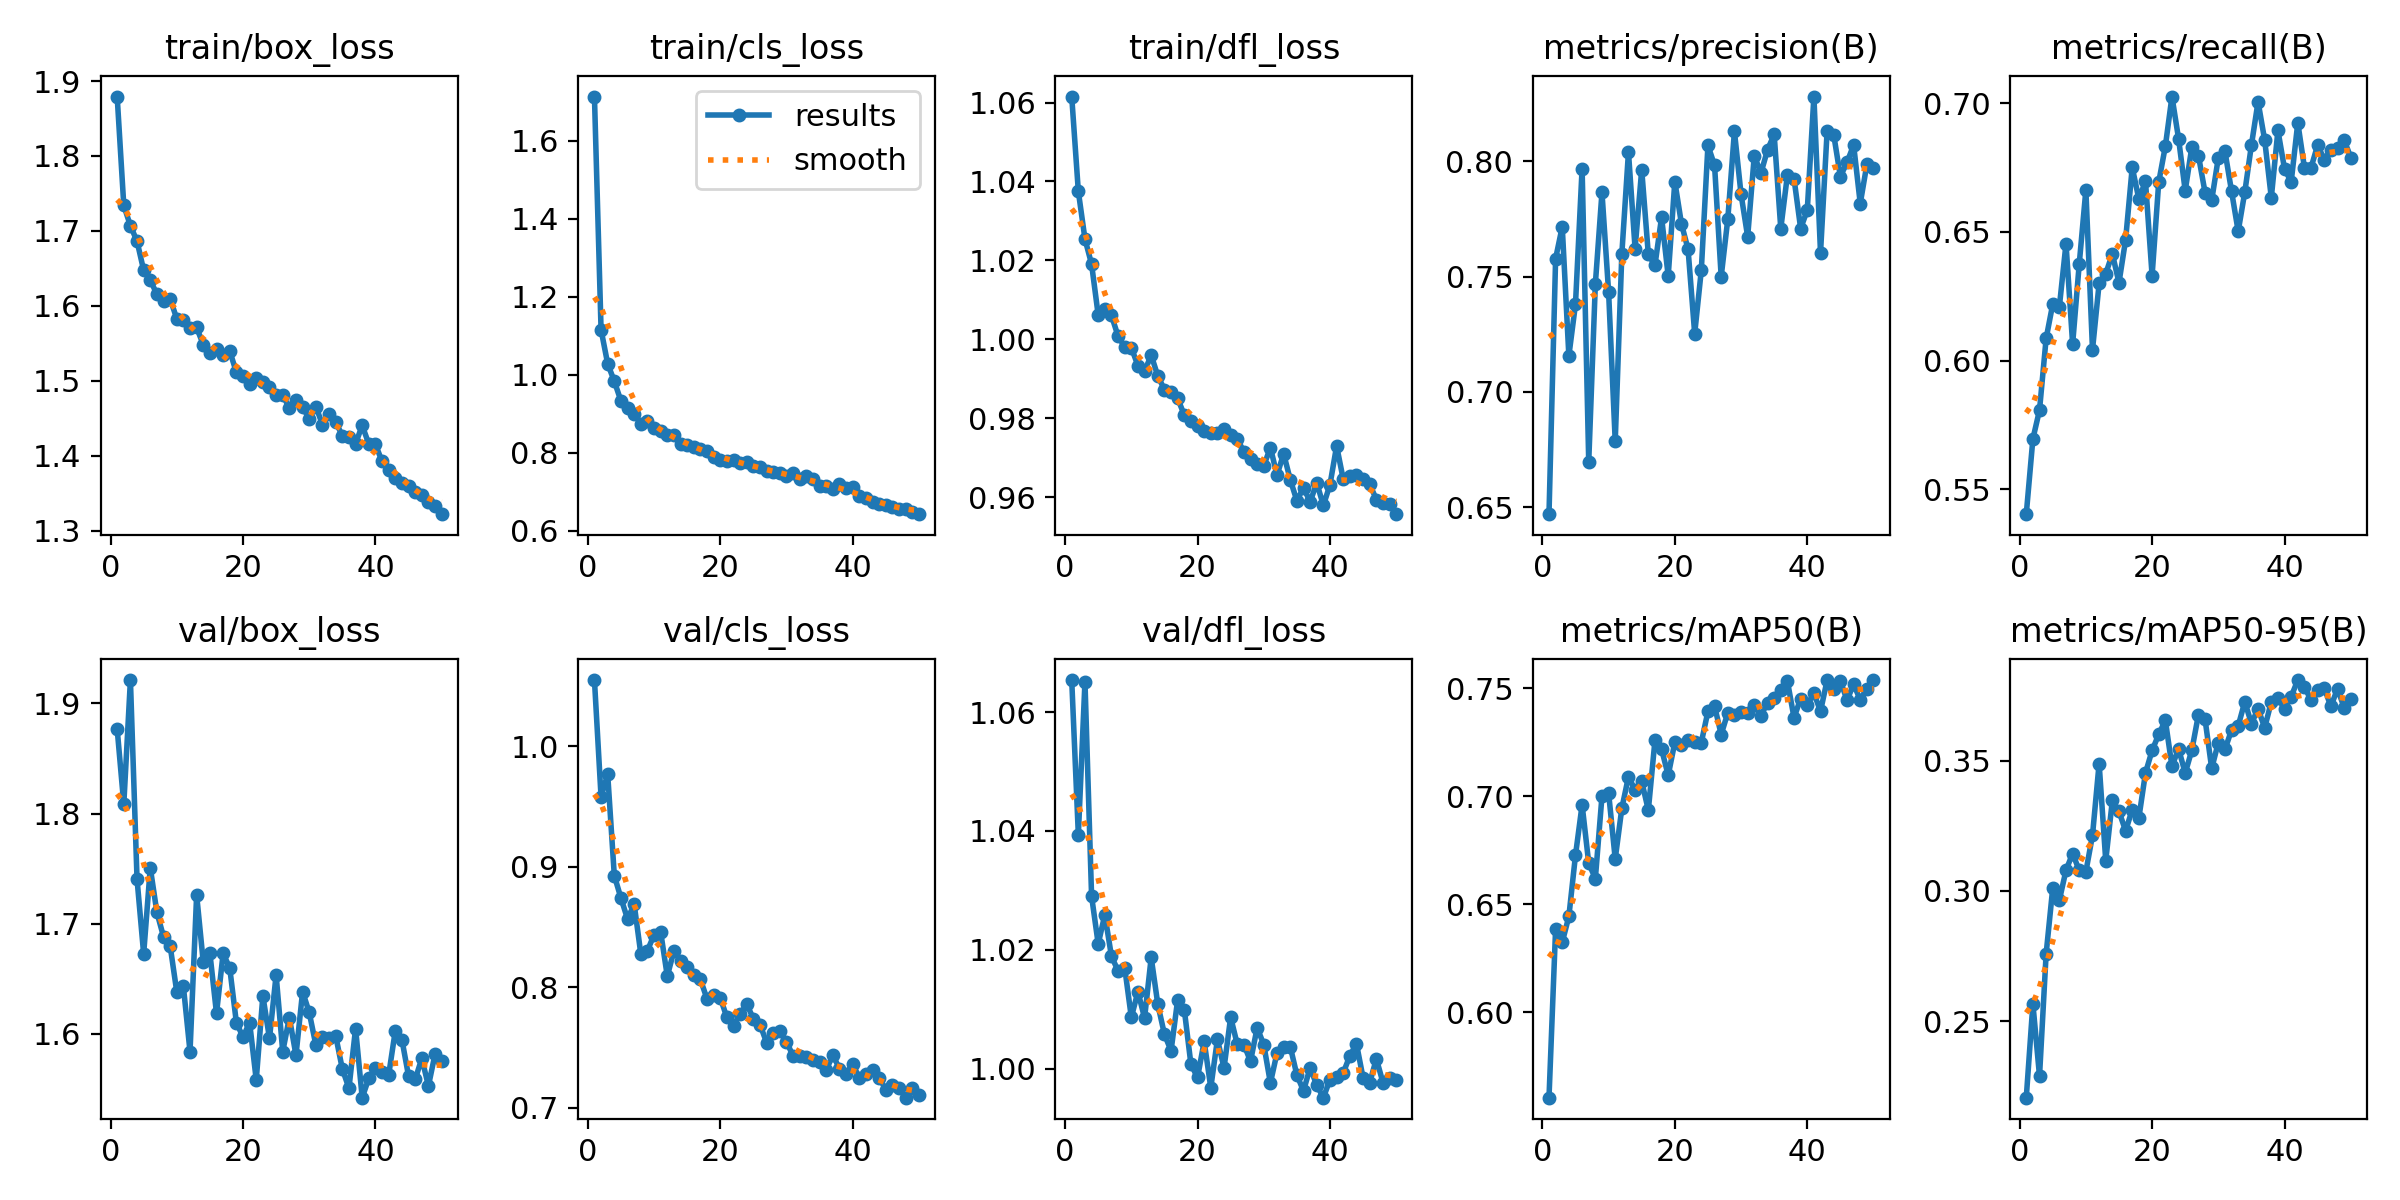

The file beside this chart, header and first rows:
epoch, time, train/box_loss, train/cls_loss, train/dfl_loss, metrics/precision(B), metrics/recall(B), metrics/mAP50(B), metrics/mAP50-95(B), val/box_loss, val/cls_loss, val/dfl_loss, lr/pg0, lr/pg1, lr/pg2
1, 43.5, 1.879, 1.713, 1.062, 0.647, 0.5404, 0.5606, 0.2206, 1.877, 1.055, 1.065, 0.0004162, 0.0004162, 0.0004162
2, 83.82, 1.734, 1.115, 1.037, 0.7579, 0.5696, 0.6388, 0.2566, 1.808, 0.958, 1.039, 0.0008164, 0.0008164, 0.0008164
3, 123.7, 1.707, 1.028, 1.025, 0.7717, 0.5808, 0.6324, 0.2289, 1.921, 0.9769, 1.065, 0.0012, 0.0012, 0.0012
4, 163.9, 1.686, 0.9834, 1.019, 0.7156, 0.6087, 0.6444, 0.2758, 1.74, 0.8927, 1.029, 0.001176, 0.001176, 0.001176
5, 203.7, 1.647, 0.9329, 1.006, 0.7381, 0.622, 0.6727, 0.3011, 1.673, 0.874, 1.021, 0.001151, 0.001151, 0.001151
6, 243.8, 1.634, 0.9152, 1.008, 0.7969, 0.621, 0.696, 0.2964, 1.751, 0.8567, 1.026, 0.001126, 0.001126, 0.001126
7, 283.7, 1.615, 0.9001, 1.006, 0.6697, 0.6455, 0.669, 0.3079, 1.71, 0.869, 1.019, 0.001102, 0.001102, 0.001102
8, 323.9, 1.607, 0.8744, 1.001, 0.7468, 0.6065, 0.6619, 0.3143, 1.688, 0.8277, 1.016, 0.001077, 0.001077, 0.001077
9, 364.4, 1.609, 0.8803, 0.9981, 0.7865, 0.6377, 0.7, 0.3078, 1.68, 0.8304, 1.017, 0.001052, 0.001052, 0.001052
10, 405.3, 1.583, 0.8624, 0.9979, 0.7434, 0.6663, 0.7016, 0.3073, 1.638, 0.8434, 1.009, 0.001027, 0.001027, 0.001027
11, 446.4, 1.581, 0.8565, 0.9934, 0.6786, 0.6042, 0.671, 0.3213, 1.643, 0.8458, 1.013, 0.001002, 0.001002, 0.001002
12, 488.3, 1.571, 0.8446, 0.9919, 0.76, 0.63, 0.6944, 0.3489, 1.584, 0.8092, 1.009, 0.0009778, 0.0009778, 0.0009778
13, 529.4, 1.571, 0.846, 0.996, 0.8041, 0.6338, 0.709, 0.3116, 1.726, 0.8302, 1.019, 0.000953, 0.000953, 0.000953
14, 571.2, 1.548, 0.8219, 0.9907, 0.7622, 0.6415, 0.7028, 0.3347, 1.665, 0.822, 1.011, 0.0009283, 0.0009283, 0.0009283
15, 613, 1.538, 0.82, 0.9873, 0.7964, 0.6303, 0.7069, 0.3305, 1.673, 0.8164, 1.006, 0.0009035, 0.0009035, 0.0009035
16, 654.2, 1.542, 0.8148, 0.9866, 0.7596, 0.647, 0.6936, 0.323, 1.619, 0.8103, 1.003, 0.0008787, 0.0008787, 0.0008787
17, 694.5, 1.534, 0.8103, 0.9851, 0.7549, 0.6751, 0.7258, 0.3312, 1.673, 0.8065, 1.012, 0.000854, 0.000854, 0.000854
18, 734.4, 1.54, 0.8054, 0.9808, 0.7758, 0.6628, 0.7217, 0.3279, 1.66, 0.7903, 1.01, 0.0008293, 0.0008293, 0.0008293
19, 774.6, 1.511, 0.7884, 0.9792, 0.7503, 0.6697, 0.7097, 0.3452, 1.61, 0.7939, 1.001, 0.0008045, 0.0008045, 0.0008045
20, 814.4, 1.506, 0.7825, 0.9781, 0.7913, 0.6331, 0.7249, 0.3539, 1.597, 0.7912, 0.9985, 0.0007797, 0.0007797, 0.0007797
21, 855.9, 1.496, 0.7797, 0.9769, 0.773, 0.6693, 0.7236, 0.36, 1.61, 0.7749, 1.005, 0.000755, 0.000755, 0.000755
22, 897.4, 1.504, 0.7824, 0.9764, 0.7619, 0.6833, 0.726, 0.3654, 1.558, 0.7681, 0.9968, 0.0007302, 0.0007302, 0.0007302
23, 938.4, 1.498, 0.7727, 0.9764, 0.7253, 0.7026, 0.7251, 0.3478, 1.635, 0.7777, 1.005, 0.0007055, 0.0007055, 0.0007055
24, 978.3, 1.491, 0.776, 0.9774, 0.7528, 0.6862, 0.7248, 0.3545, 1.596, 0.786, 1, 0.0006808, 0.0006808, 0.0006808
25, 1018, 1.481, 0.7651, 0.9759, 0.8069, 0.666, 0.7392, 0.3452, 1.653, 0.7738, 1.009, 0.000656, 0.000656, 0.000656
26, 1058, 1.481, 0.7631, 0.9747, 0.7983, 0.683, 0.7417, 0.354, 1.584, 0.769, 1.004, 0.0006312, 0.0006312, 0.0006312
27, 1099, 1.463, 0.7523, 0.9716, 0.75, 0.6796, 0.7286, 0.3676, 1.615, 0.7539, 1.004, 0.0006065, 0.0006065, 0.0006065
28, 1139, 1.474, 0.7498, 0.9698, 0.775, 0.6653, 0.7386, 0.3658, 1.581, 0.7621, 1.001, 0.0005818, 0.0005818, 0.0005818
29, 1179, 1.464, 0.749, 0.9683, 0.813, 0.6623, 0.7377, 0.347, 1.638, 0.7633, 1.007, 0.000557, 0.000557, 0.000557
30, 1219, 1.449, 0.7399, 0.968, 0.7858, 0.6788, 0.7387, 0.3569, 1.619, 0.7545, 1.004, 0.0005322, 0.0005322, 0.0005322
31, 1259, 1.465, 0.7486, 0.9726, 0.7673, 0.6814, 0.7383, 0.3542, 1.59, 0.7429, 0.9976, 0.0005075, 0.0005075, 0.0005075
32, 1300, 1.441, 0.7318, 0.9656, 0.8025, 0.6658, 0.7424, 0.3618, 1.597, 0.7428, 1.003, 0.0004827, 0.0004827, 0.0004827
33, 1341, 1.456, 0.7418, 0.9711, 0.7949, 0.6503, 0.7372, 0.3633, 1.596, 0.7419, 1.004, 0.000458, 0.000458, 0.000458
34, 1381, 1.445, 0.7318, 0.9645, 0.805, 0.6655, 0.7433, 0.3726, 1.598, 0.7391, 1.004, 0.0004332, 0.0004332, 0.0004332
35, 1422, 1.427, 0.7142, 0.9591, 0.8117, 0.6838, 0.7456, 0.3641, 1.568, 0.7377, 0.9989, 0.0004085, 0.0004085, 0.0004085
36, 1462, 1.425, 0.7146, 0.9625, 0.7709, 0.7006, 0.7491, 0.3699, 1.551, 0.7311, 0.9963, 0.0003837, 0.0003837, 0.0003837
37, 1502, 1.416, 0.7064, 0.9589, 0.7941, 0.6857, 0.7533, 0.3626, 1.605, 0.7437, 1, 0.000359, 0.000359, 0.000359
38, 1544, 1.44, 0.7204, 0.9637, 0.7926, 0.6633, 0.7363, 0.3725, 1.542, 0.7322, 0.9972, 0.0003343, 0.0003343, 0.0003343
39, 1585, 1.415, 0.7097, 0.958, 0.7709, 0.6894, 0.7452, 0.3739, 1.56, 0.7283, 0.9951, 0.0003095, 0.0003095, 0.0003095
40, 1627, 1.415, 0.7129, 0.9632, 0.7789, 0.6745, 0.7423, 0.3699, 1.569, 0.736, 0.9982, 0.0002848, 0.0002848, 0.0002848
41, 1671, 1.392, 0.6898, 0.973, 0.8281, 0.6694, 0.7477, 0.3745, 1.565, 0.7248, 0.9987, 0.00026, 0.00026, 0.00026
42, 1714, 1.381, 0.6832, 0.9646, 0.7603, 0.6924, 0.7393, 0.3809, 1.563, 0.728, 0.9993, 0.0002352, 0.0002352, 0.0002352
43, 1756, 1.371, 0.6733, 0.9655, 0.8133, 0.6751, 0.7537, 0.3784, 1.603, 0.731, 1.002, 0.0002105, 0.0002105, 0.0002105
44, 1799, 1.364, 0.6698, 0.9656, 0.8115, 0.675, 0.7496, 0.3731, 1.595, 0.7249, 1.004, 0.0001857, 0.0001857, 0.0001857
45, 1841, 1.36, 0.6656, 0.9645, 0.7934, 0.6838, 0.7534, 0.377, 1.562, 0.7148, 0.9984, 0.000161, 0.000161, 0.000161
46, 1884, 1.351, 0.6606, 0.9633, 0.7996, 0.6781, 0.7444, 0.3778, 1.559, 0.7187, 0.9977, 0.0001363, 0.0001363, 0.0001363
47, 1926, 1.347, 0.657, 0.9595, 0.8071, 0.6818, 0.7518, 0.3708, 1.578, 0.7166, 1.002, 0.0001115, 0.0001115, 0.0001115
48, 1967, 1.338, 0.6549, 0.9585, 0.7817, 0.6826, 0.7446, 0.3776, 1.553, 0.7082, 0.9977, 8.675e-05, 8.675e-05, 8.675e-05
49, 2008, 1.333, 0.6488, 0.9584, 0.7987, 0.6858, 0.7495, 0.3703, 1.582, 0.7161, 0.9984, 6.2e-05, 6.2e-05, 6.2e-05
50, 2050, 1.322, 0.6427, 0.9557, 0.7972, 0.6789, 0.7537, 0.3736, 1.576, 0.71, 0.998, 3.725e-05, 3.725e-05, 3.725e-05
